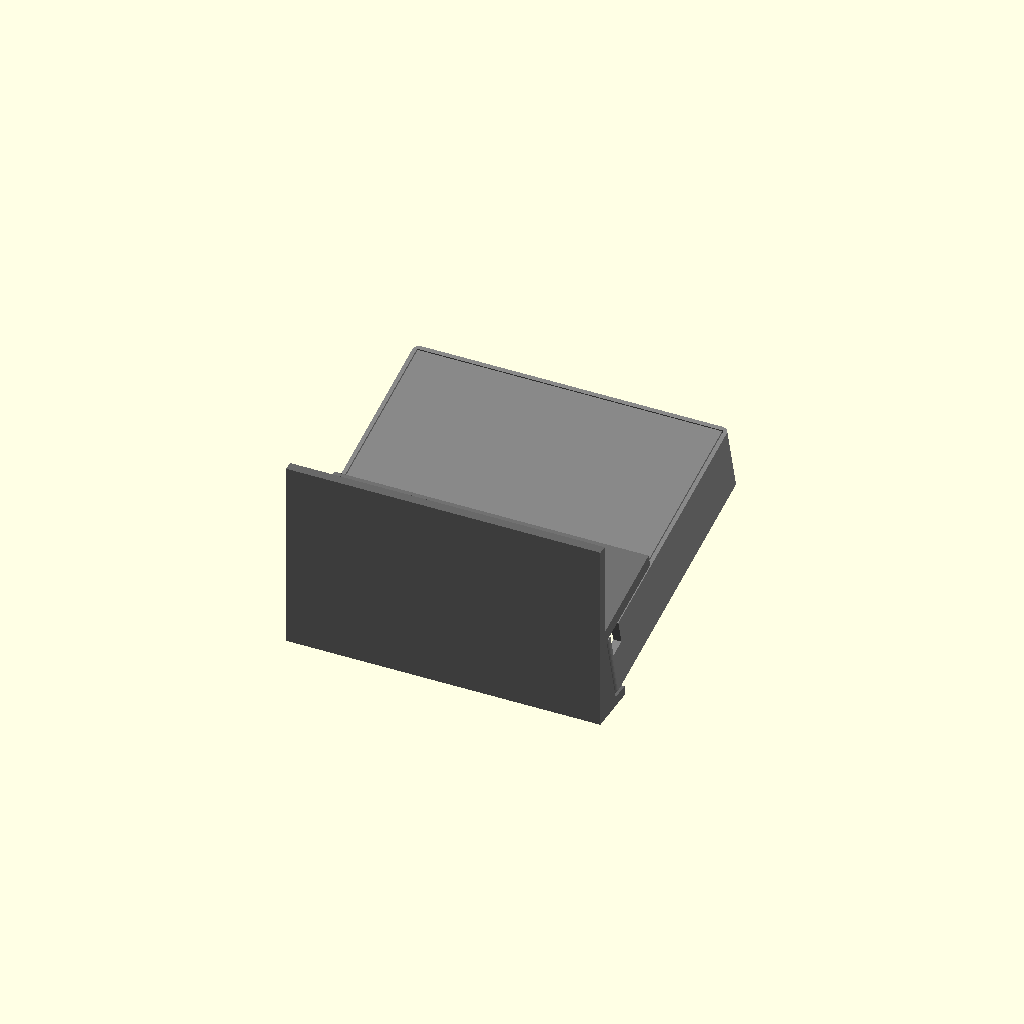
Cell 1: rendered with the file's own defaults.
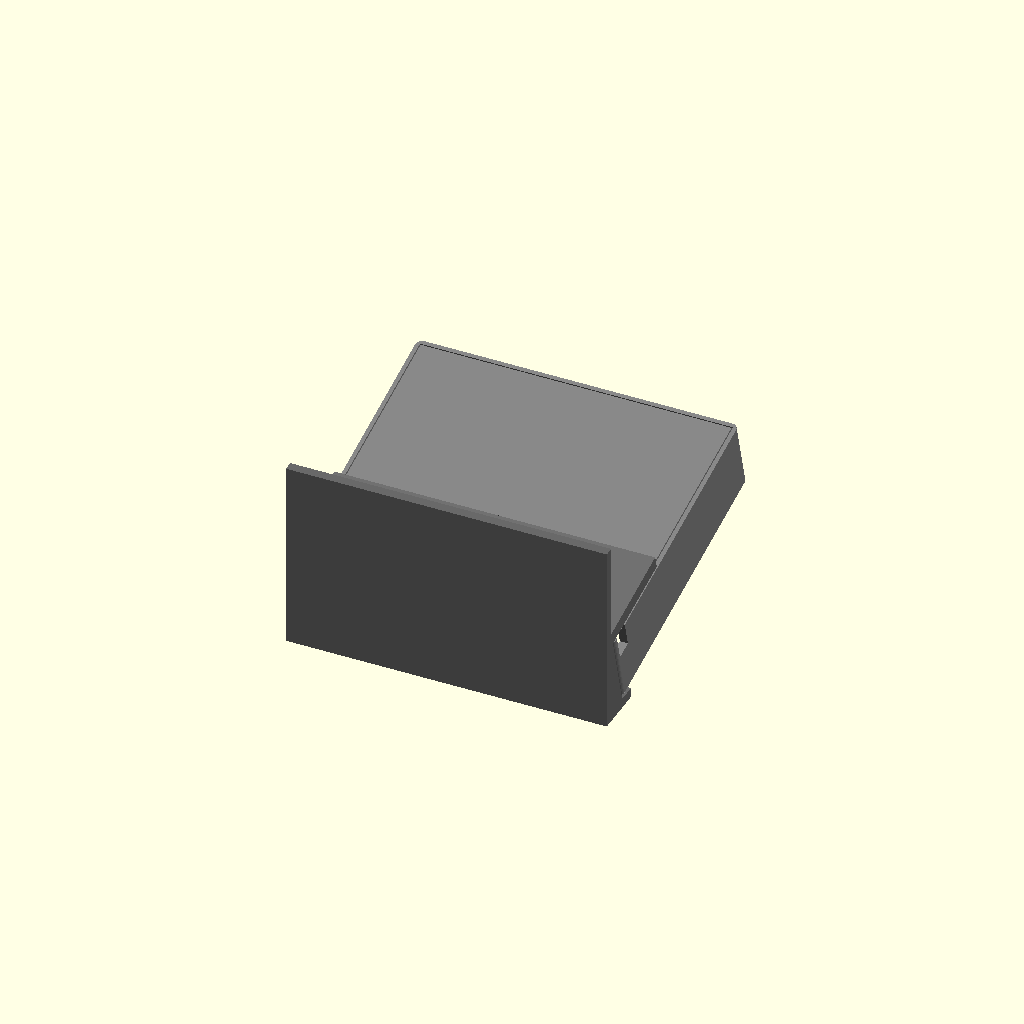
Cell 2: the same model with panel_play = 4.
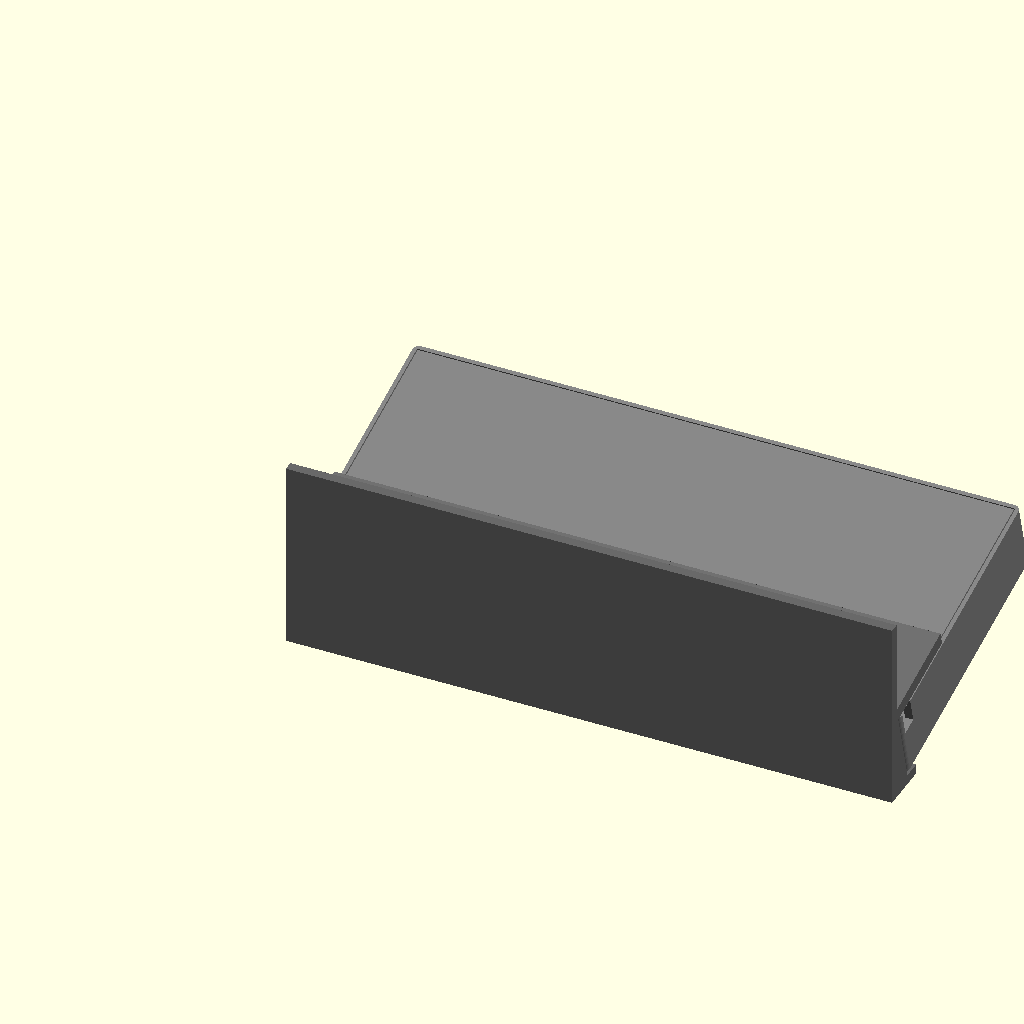
Cell 3 — panel_w set to 180, the other parameters unchanged.
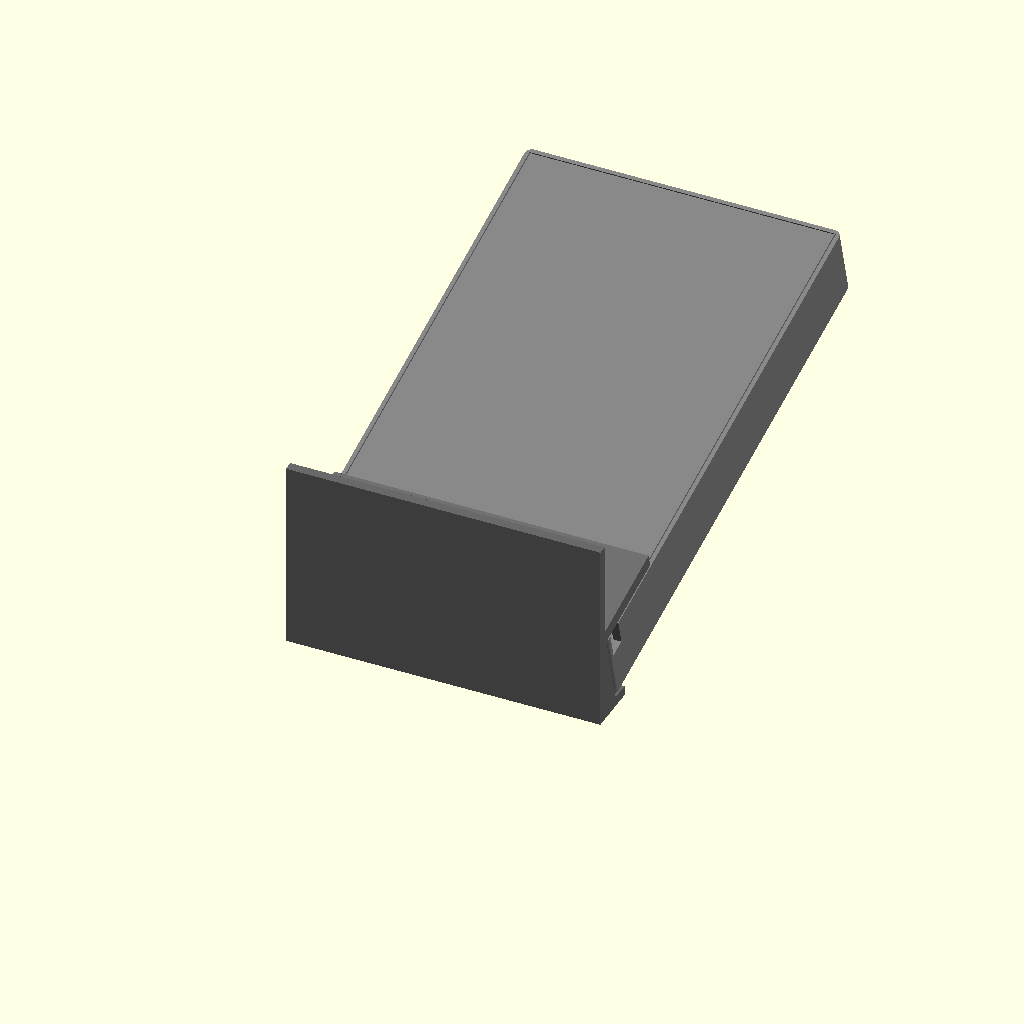
Cell 4: the same model with panel_h = 154.
One fixed orthographic camera (rotation 55°, 0°, 25°; colour scheme Cornfield) for every cell.
The OpenSCAD source (enclosure/epaper_frame.scad):
// =============================================================================
// RODZINNE ZADANIA - OBUDOWA E-PAPER 4,2" + XIAO ESP32-S3
// =============================================================================
// Druk: Creality Ender-3 Pro, Devil Design PLA czarny, profil ender3_config.ini.
// Wszystkie czesci drukuja sie BEZ supportow (orientacje ponizej).
// Urzadzenie stoi odchylone o 15 stopni w osobnej podstawce (stand); pokrywa jest plaska.
//
// Uklad wspolrzednych urzadzenia (moduly body(), cover(), fit_test()):
//   X w prawo i Y w gore patrzac od przodu na ekran, Z do tylu (front = 0).
//
// Eksport do druku (orientacja na stole):
//   openscad -D 'part="body"'  -o case_body.stl  epaper_frame.scad   // front na stole
//   openscad -D 'part="cover"' -o case_cover.stl epaper_frame.scad   // plyta na stole
//   openscad -D 'part="fit"'   -o fit_test.stl   epaper_frame.scad   // sama ramka do proby
//   openscad -D 'part="stand"' -o stand.stl      epaper_frame.scad   // podstawka, plyta na stole
//
// Uklad swiata podstawki (moduly stand(), device_on_stand()): X w prawo, Y w gore (blat Y = 0),
// Z do tylu. Urzadzenie = translate([0, seat_h, 0]) rotate([tilt_deg, 0, 0]) w ukladzie urzadzenia.
// Parametry wypisywane przez echo(PARAM_<nazwa> = ...) czytaja testy (tests/).
// =============================================================================

part = "both";

// Luzy dopasowan (suma obu stron). Klejona pokrywa ma wlasny `cover_tol`.
play = 1.4;            // podstawka i kabel
panel_play = 2.0;      // panel: 1 mm na strone; przy 0,7 mm nieregularne scianki wydruku polamaly panel

// === PANEL DEPG0420BNS19AF (zmierzony suwmiarka; obszar aktywny z karty katalogowej) ===
panel_w = 90.0;
panel_h = 77.0;
panel_t = 1.2;
active_w = 84.8;
active_h = 63.6;
// Polozenie obszaru aktywnego (zmierzone): lewa 2,0 mm, dol 9,0 mm (tasma FPC),
// wiec u gory 77.0 - 63.6 - 9.0 = 4.4 mm, a z prawej 90.0 - 84.8 - 2.0 = 3.2 mm.
active_left = 2.0;
active_top = 4.4;
active_bottom = panel_h - active_h - active_top;
window_margin = panel_play / 2 + 0.3;   // panel dosuniety do scianki nadal pokazuje caly ekran (+0,3 mm)

// === STOS NA TYLE PANELU (mm nad tylem panelu) ===
stack_top = 13.5;                      // wierzch XIAO na plytce sterownika (szacunek)
usb_plug_from_front = 17.7;            // zmierzone: front panelu -> oslona wlozonej wtyczki USB-C
usb_plug_top = usb_plug_from_front - panel_t;

// === KORPUS ===
tol = panel_play / 2;  // luz panelu w kieszeni, na strone
wall = 2.5;
front_t = 2.0;         // ramka przed panelem
inner_clear = usb_plug_top;   // od tylu panelu do pokrywy: pokrywa dociska wtyczke na styk
cover_t = 2.5;
ledge = 1.25;          // ciensza tylna krawedz scianki = polka pod pokrywe
cover_tol = 0.3;       // pokrywa klejona: mniejszy luz, zeby lezala na polce
r = 2;                 // zaokraglenie naroznikow

width = panel_w + 2 * tol + 2 * wall;
height = panel_h + 2 * tol + 2 * wall;
depth = front_t + panel_t + inner_clear + cover_t;

panel_x0 = wall + tol;
panel_y0 = wall + tol;
window_w = active_w + 2 * window_margin;
window_h = active_h + 2 * window_margin;
window_x0 = panel_x0 + active_left - window_margin;
window_y0 = panel_y0 + active_bottom - window_margin;

// === WYCIECIE NA KABEL USB (prawa scianka patrzac od przodu) ===
// Wtyczka wlozona na stale; przez scianke przechodzi tylko kabel 4 x 4 mm, przy samym dnie,
// prostopadle w prawo, obok podstawki.
cable_w = 4.0;
notch_w = cable_w + play;                  // wzdluz Y
notch_d = cover_t + cable_w + play;        // wzdluz Z, od tylnej krawedzi; przed pokrywa otwarte cable_w + play
notch_center_y = wall + notch_w / 2;       // dol wyciecia na wewnetrznej powierzchni dolnej scianki

// === POKRYWA (plaska, klejona we wnece) ===
cover_w = width - 2 * ledge - 2 * cover_tol;
cover_h = height - 2 * ledge - 2 * cover_tol;

// === PODSTAWKA (kolyska odchylajaca urzadzenie o 15 stopni do tylu) ===
tilt_deg = 15;
seat_h = 10.0;         // wysokosc przedniej dolnej krawedzi urzadzenia nad blatem
seat_gap = 0.05;       // siedzisko tuz pod urzadzeniem (styk scian nie jest przenikaniem)
lip_h = 6.0;           // warga ponad siedziskiem; zaslania tylko dolny pasek ramki (11,2 mm)
lip_t = 3.0;
stand_tol = play / 2;  // luz przed frontem i za pokrywa
backrest_h = 30.0;     // dlugosc oparcia wzdluz tylnej sciany urzadzenia
backrest_t = 4.0;
base_t = 3.0;
base_front_z = -(stand_tol + lip_t);
base_back_z = 55.0;    // ogon z tylu: srodek masy ~21,5 mm, zapas >= 10 mm z obu stron

fit_test_h = front_t + panel_t + 1.0;

$fn = 32;

module rounded_box(w, h, d) {
    hull() for (x = [r, w - r], y = [r, h - r]) translate([x, y, 0]) cylinder(r = r, h = d);
}

// Korpus w ukladzie urzadzenia.
module body() {
    difference() {
        rounded_box(width, height, depth);
        // okno na obszar aktywny
        translate([window_x0, window_y0, -1]) cube([window_w, window_h, front_t + 2]);
        // kieszen panelu i wnetrze na elektronike (ta sama szerokosc)
        translate([wall, wall, front_t]) cube([width - 2 * wall, height - 2 * wall, depth - cover_t - front_t + 0.01]);
        // wneka na pokrywe: tylna krawedz scianki zweza sie do `ledge`
        translate([ledge, ledge, depth - cover_t]) cube([width - 2 * ledge, height - 2 * ledge, cover_t + 1]);
        // wyciecie na kabel w prawej sciance, otwarte od tylu
        translate([width - wall - 1, notch_center_y - notch_w / 2, depth - notch_d])
            cube([wall + 2, notch_w, notch_d + 1]);
    }
}

// Plaska pokrywa w ukladzie urzadzenia (plyta lezy we wnece korpusu).
module cover() {
    translate([ledge + cover_tol, ledge + cover_tol, depth - cover_t]) cube([cover_w, cover_h, cover_t]);
}

// Szybki wydruk probny: ramka z oknem i kieszen panelu.
module fit_test() {
    intersection() {
        body();
        translate([-1, -1, 0]) cube([width + 2, height + 2, fit_test_h]);
    }
}

// Urzadzenie (korpus + pokrywa) ustawione w podstawce, uklad swiata.
module device_on_stand() {
    translate([0, seat_h, 0]) rotate([tilt_deg, 0, 0]) { body(); cover(); }
}

// Podstawka w ukladzie swiata: profil boczny (Y, Z) wyciagniety na cala szerokosc obudowy.
// Wektory urzadzenia w swiecie (Y, Z): os Y urzadzenia = (cos, sin), os Z urzadzenia = (-sin, cos).
module stand() {
    c = cos(tilt_deg);
    s = sin(tilt_deg);
    function seat_y(z) = seat_h - seat_gap - z * tan(tilt_deg);   // spod urzadzenia, obnizony o seat_gap
    // wewnetrzna dolna krawedz oparcia: tyl urzadzenia + luz, obnizona o seat_gap wzdluz osi Y urzadzenia
    back_d = depth + stand_tol;
    inner_low = [seat_h - back_d * s - seat_gap * c, back_d * c - seat_gap * s];
    inner_top = inner_low + backrest_h * [c, s];
    outer_top = inner_top + backrest_t * [-s, c];
    drop = (outer_top[0] - base_t) / c;                            // zejscie zewnetrzna sciana oparcia do plyty
    outer_low = outer_top - drop * [c, s];
    profile = [                                                    // punkty [Y, Z]
        [0, base_front_z],
        [seat_h + lip_h, base_front_z],
        [seat_h + lip_h, -stand_tol],
        [seat_y(-stand_tol), -stand_tol],
        inner_low,
        inner_top,
        outer_top,
        outer_low,
        [base_t, base_back_z],
        [0, base_back_z],
    ];
    rotate([90, 0, 90]) linear_extrude(width) polygon(profile);   // wielokat (Y, Z) wzdluz X
}

if (part == "body") body();                                         // front na stole
else if (part == "cover") translate([-(ledge + cover_tol), -(ledge + cover_tol), -(depth - cover_t)]) cover();  // plyta na stole
else if (part == "fit") fit_test();
else if (part == "stand") rotate([90, 0, 0]) stand();               // plyta na stole
else { color("DimGray") stand(); color("Gray") device_on_stand(); }

// === PARAMETRY DLA TESTOW I README ===
echo(PARAM_panel_w = panel_w);
echo(PARAM_panel_h = panel_h);
echo(PARAM_panel_t = panel_t);
echo(PARAM_active_w = active_w);
echo(PARAM_active_h = active_h);
echo(PARAM_active_left = active_left);
echo(PARAM_active_top = active_top);
echo(PARAM_window_margin = window_margin);
echo(PARAM_window_w = window_w);
echo(PARAM_window_h = window_h);
echo(PARAM_tol = tol);
echo(PARAM_panel_play = panel_play);
echo(PARAM_wall = wall);
echo(PARAM_front_t = front_t);
echo(PARAM_inner_clear = inner_clear);
echo(PARAM_cover_t = cover_t);
echo(PARAM_ledge = ledge);
echo(PARAM_width = width);
echo(PARAM_height = height);
echo(PARAM_depth = depth);
echo(PARAM_cover_w = cover_w);
echo(PARAM_cover_h = cover_h);
echo(PARAM_tilt_deg = tilt_deg);
echo(PARAM_seat_h = seat_h);
echo(PARAM_lip_h = lip_h);
echo(PARAM_lip_t = lip_t);
echo(PARAM_stand_tol = stand_tol);
echo(PARAM_backrest_h = backrest_h);
echo(PARAM_backrest_t = backrest_t);
echo(PARAM_base_t = base_t);
echo(PARAM_base_front_z = base_front_z);
echo(PARAM_base_back_z = base_back_z);
echo(PARAM_cover_tol = cover_tol);
echo(PARAM_notch_w = notch_w);
echo(PARAM_notch_d = notch_d);
echo(PARAM_notch_center_y = notch_center_y);
echo(PARAM_stack_top = stack_top);
echo(PARAM_usb_plug_top = usb_plug_top);
Parameter table extracted from the source (name, type, default, range or options):
part: string, default "both"
play: number, default 1.4
panel_play: number, default 2
panel_w: number, default 90
panel_h: number, default 77
panel_t: number, default 1.2
active_w: number, default 84.8
active_h: number, default 63.6
active_left: number, default 2
active_top: number, default 4.4
stack_top: number, default 13.5
usb_plug_from_front: number, default 17.7
wall: number, default 2.5
front_t: number, default 2
cover_t: number, default 2.5
ledge: number, default 1.25
cover_tol: number, default 0.3
r: number, default 2
cable_w: number, default 4
tilt_deg: number, default 15
seat_h: number, default 10
seat_gap: number, default 0.05
lip_h: number, default 6
lip_t: number, default 3
backrest_h: number, default 30
backrest_t: number, default 4
base_t: number, default 3
base_back_z: number, default 55
